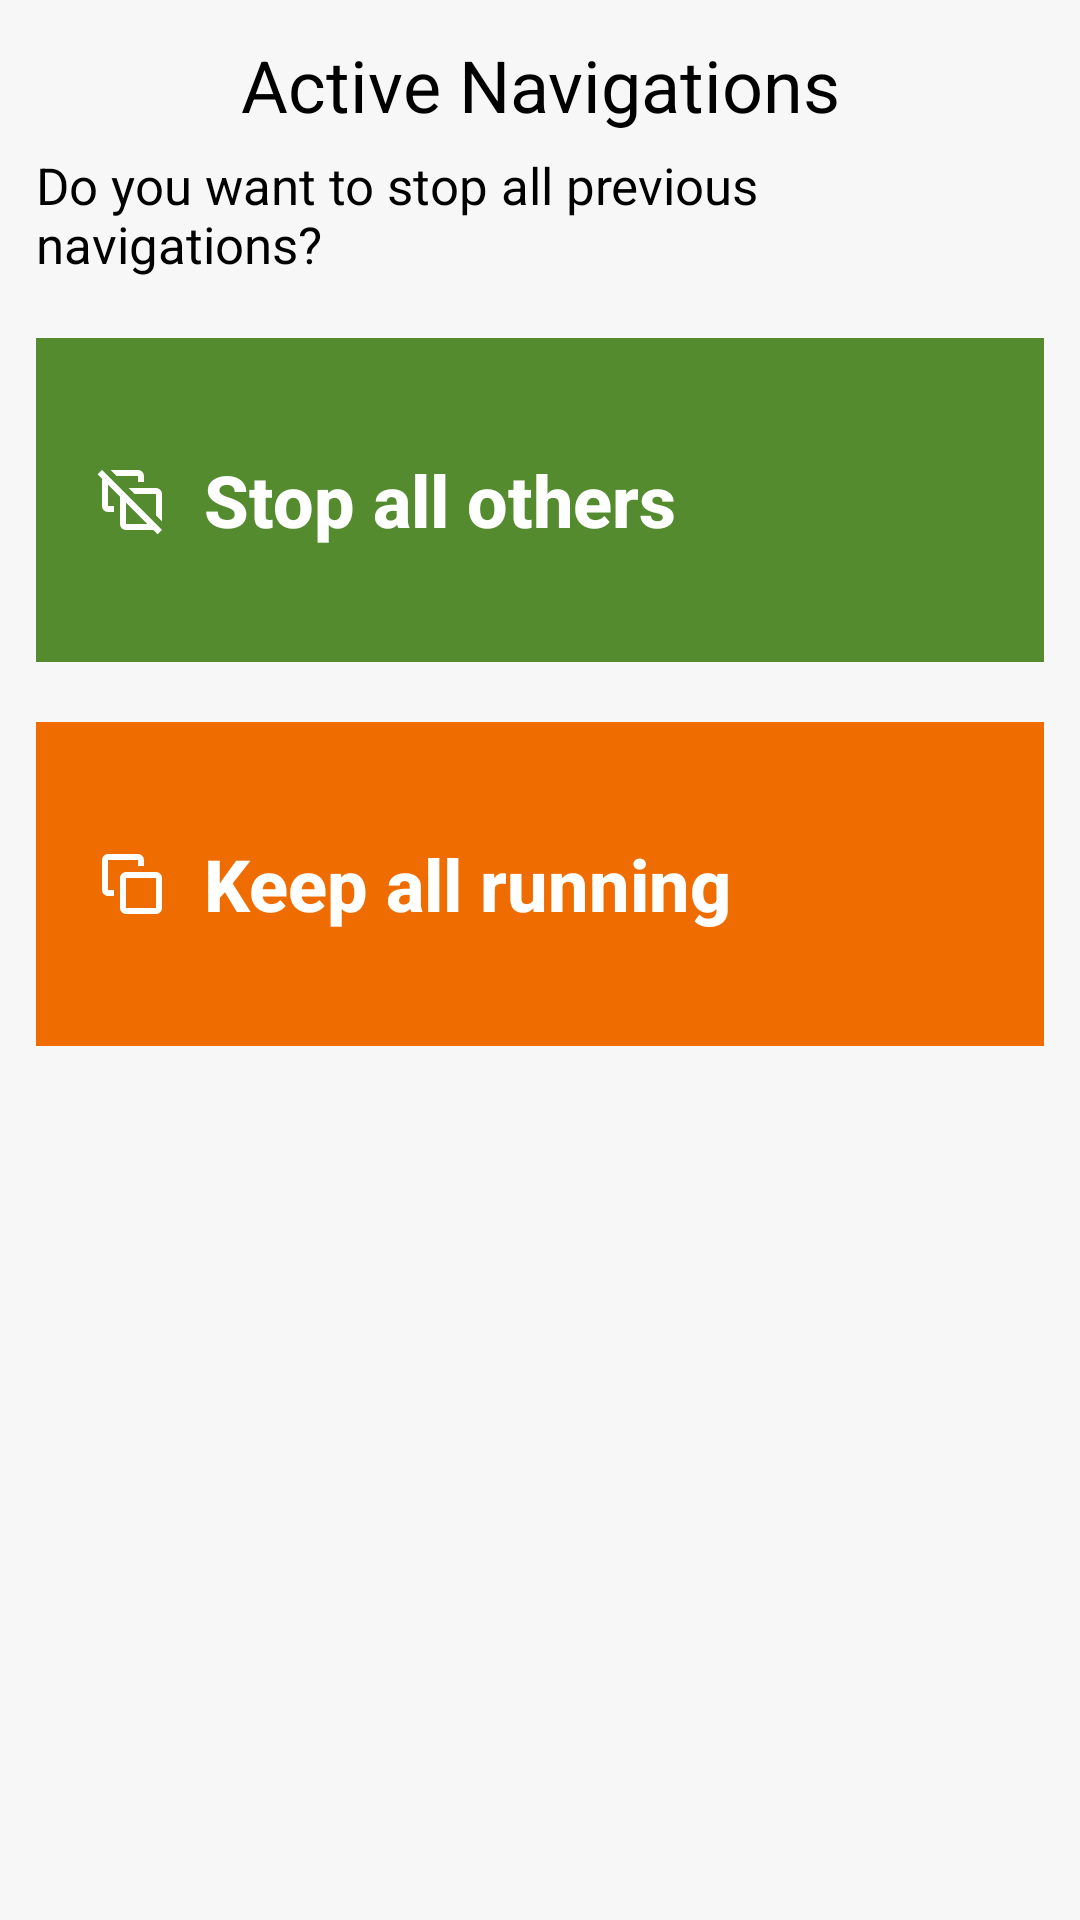

Write the Android layout XML for this screen, with the resource values it uses.
<!-- AndroidManifest.xml: application theme My.Theme -->
<!-- res/layout/navigation_stop_others_dialog.xml -->
<?xml version="1.0" encoding="utf-8"?>
<FrameLayout xmlns:android="http://schemas.android.com/apk/res/android"
    android:layout_width="wrap_content"
    android:layout_height="wrap_content"
    android:paddingVertical="@dimen/text_padding_vertical_verylax"
    android:paddingHorizontal="@dimen/text_padding_horizontal_verylax">

    <LinearLayout
        android:orientation="vertical"
        android:layout_width="match_parent"
        android:layout_height="match_parent">

        <TextView
            android:layout_width="match_parent"
            android:layout_height="wrap_content"
            android:text="@string/navigation_stopnavothers_title"
            android:textSize="@dimen/font_size_2xlarge"
            android:gravity="center"
            android:paddingVertical="@dimen/text_padding_vertical_verylax"
            android:paddingHorizontal="@dimen/text_padding_horizontal_verylax"/>

        <TextView
            android:layout_width="match_parent"
            android:layout_height="wrap_content"
            android:text="@string/navigation_stopnavothers_text"
            android:textSize="@dimen/font_size_large" />

        <LinearLayout
            android:orientation="vertical"
            android:layout_width="match_parent"
            android:layout_height="wrap_content"
            android:background="#558B2F"
            android:layout_marginTop="@dimen/operation_menu_button_spacing"
            android:paddingHorizontal="@dimen/text_padding_horizontal_lax"
            android:paddingVertical="@dimen/operation_menu_button_frame" >

            <Button
                android:id="@+id/navigation_stop_others_stop"
                android:layout_width="match_parent"
                android:layout_height="wrap_content"
                android:drawableStart="@drawable/ic_stack_off_black_24dp"
                android:drawablePadding="@dimen/text_padding_horizontal_verylax"
                android:drawableTint="#FFFFFF"
                android:textColor="#FFFFFF"
                android:text="@string/navigation_stopnavothers_stop"
                android:gravity="start|center_vertical"
                android:textStyle="bold"
                android:textSize="@dimen/font_size_2xlarge"
                android:paddingVertical="@dimen/text_padding_vertical_verylax"
                android:paddingHorizontal="@dimen/text_padding_horizontal_verylax"/>
        </LinearLayout>

        <LinearLayout
            android:orientation="vertical"
            android:layout_width="match_parent"
            android:layout_height="wrap_content"
            android:background="#EF6C00"
            android:layout_marginTop="@dimen/operation_menu_button_spacing"
            android:paddingHorizontal="@dimen/text_padding_horizontal_lax"
            android:paddingVertical="@dimen/operation_menu_button_frame" >

            <Button
                android:id="@+id/navigation_stop_others_continue"
                android:layout_width="match_parent"
                android:layout_height="wrap_content"
                android:drawableStart="@drawable/ic_stack_on_black_24dp"
                android:drawablePadding="@dimen/text_padding_horizontal_verylax"
                android:drawableTint="#FFFFFF"
                android:textColor="#FFFFFF"
                android:text="@string/navigation_stopnavothers_continue"
                android:gravity="start|center_vertical"
                android:textStyle="bold"
                android:textSize="@dimen/font_size_2xlarge"
                android:paddingVertical="@dimen/text_padding_vertical_verylax"
                android:paddingHorizontal="@dimen/text_padding_horizontal_verylax"/>
        </LinearLayout>

    </LinearLayout>
</FrameLayout>
<!-- resources referenced by this layout -->
<resources>
  <dimen name="font_size_2xlarge">24sp</dimen>
  <dimen name="font_size_large">17sp</dimen>
  <dimen name="operation_menu_button_frame">30dp</dimen>
  <dimen name="operation_menu_button_spacing">20dp</dimen>
  <dimen name="text_padding_horizontal_lax">8dp</dimen>
  <dimen name="text_padding_horizontal_verylax">12dp</dimen>
  <dimen name="text_padding_vertical_verylax">6dp</dimen>
  <string name="navigation_stopnavothers_continue">Keep all running</string>
  <string name="navigation_stopnavothers_stop">Stop all others</string>
  <string name="navigation_stopnavothers_text">Do you want to stop all previous navigations?</string>
  <string name="navigation_stopnavothers_title">Active Navigations</string>
  <style name="My.Theme" parent="Theme.AppCompat.Light.NoActionBar">
          <item name="bg_level0">@color/bg_level0_default</item>
          <item name="bg_level1">@color/bg_level1_default</item>
          <item name="bg_shaded">@color/bg_shaded_default</item>
          <item name="android:windowBackground">@color/bg_level0_default</item>
          <item name="android:textViewStyle">@style/My.Widget.TextView</item>
          <item name="autoCompleteTextViewStyle">@style/My.Widget.AutoCompleteTextView</item>
          <item name="dropDownListViewStyle">@style/My.Widget.ListView.DropDown</item>
          <item name="buttonStyle">@style/My.Widget.Button</item>
          <item name="imageButtonStyle">@style/My.Widget.ImageButton</item>
          <item name="checkboxStyle">@style/My.Widget.CompoundButton.CheckBox</item>
          <item name="popupMenuStyle">@style/My.Widget.PopupMenu</item>
      </style>
  <color name="bg_level0_default">#f7f7f7</color>
  <color name="bg_level1_default">#ffffff</color>
  <color name="bg_shaded_default">#ececec</color>
  <style name="My.Widget.TextView" parent="Widget.AppCompat.TextView">
          <item name="android:textColor">@color/fg_significant</item>
          <item name="android:textSize">@dimen/font_size_normal</item>
      </style>
  <style name="My.Widget.AutoCompleteTextView" parent="Widget.AppCompat.Light.AutoCompleteTextView">
          <item name="android:textColor">@color/fg_significant</item>
          <item name="android:background">@null</item>
          <item name="android:popupBackground">@android:color/white</item>
          <item name="android:dropDownVerticalOffset">0px</item>
      </style>
  <style name="My.Widget.ListView.DropDown" parent="Widget.AppCompat.ListView.DropDown">
          <item name="android:divider">@null</item>
      </style>
  <style name="My.Widget.Button" parent="Widget.AppCompat.Button">
          <item name="android:background">?android:attr/selectableItemBackground</item>
          <item name="android:textColor">@color/fg_significant</item>
          <item name="android:textSize">@dimen/font_size_normal</item>
          <item name="android:textAllCaps">false</item>
      </style>
  <style name="My.Widget.ImageButton" parent="Widget.AppCompat.ImageButton">
          <item name="android:background">?android:attr/selectableItemBackground</item>
      </style>
  <style name="My.Widget.CompoundButton.CheckBox" parent="Widget.AppCompat.CompoundButton.CheckBox">
          <item name="android:textSize">@dimen/font_size_normal</item>
      </style>
  <style name="My.Widget.PopupMenu" parent="Widget.AppCompat.Light.PopupMenu" />
  <color name="fg_significant">#000000</color>
  <dimen name="font_size_normal">14sp</dimen>
</resources>
